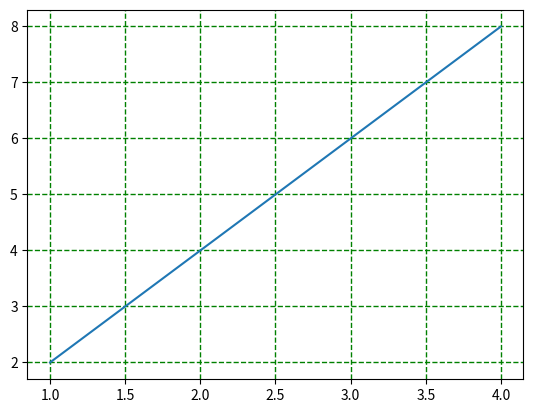

The matplotlib source for this figure:
# -*- coding:utf-8 -*-
import matplotlib.pyplot as plt
import numpy as np
y = np.arange(1, 5)
plt.plot(y, y*2)
plt.grid(True, color='green', linestyle='--', linewidth='1')
plt.show()